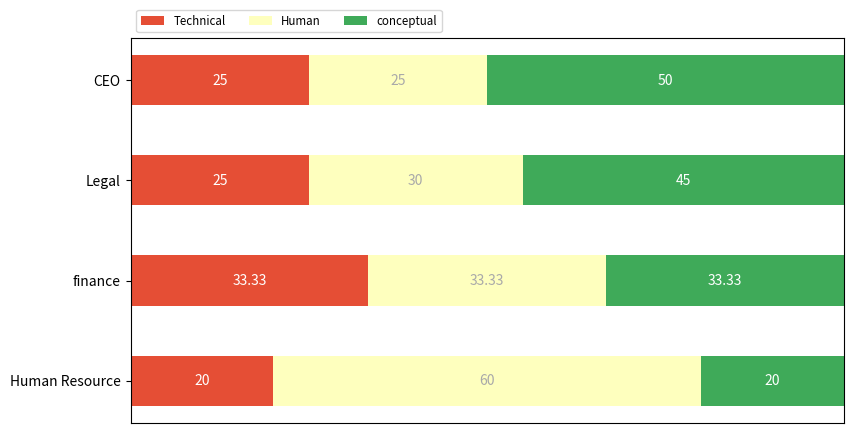

Write the Python code that produced this figure.
import numpy as np
import matplotlib.pyplot as plt

category_names = [ 'Technical',  'Human', 'conceptual']
results = {
    'CEO': [25,25 , 50],
    'Legal': [25, 30, 45],
    'finance': [33.33, 33.33, 33.33],
    'Human Resource': [20, 60, 20]
}


def survey(results, category_names):
    """
    Parameters
    ----------
    results : dict
        A mapping from question labels to a list of answers per category.
        It is assumed all lists contain the same number of entries and that
        it matches the length of *category_names*.
    category_names : list of str
        The category labels.
    """
    labels = list(results.keys())
    data = np.array(list(results.values()))
    data_cum = data.cumsum(axis=1)
    category_colors = plt.colormaps['RdYlGn'](
        np.linspace(0.15, 0.85, data.shape[1]))

    fig, ax = plt.subplots(figsize=(9.2, 5))
    ax.invert_yaxis()
    ax.xaxis.set_visible(False)
    ax.set_xlim(0, np.sum(data, axis=1).max())

    for i, (colname, color) in enumerate(zip(category_names, category_colors)):
        widths = data[:, i]
        starts = data_cum[:, i] - widths
        rects = ax.barh(labels, widths, left=starts, height=0.5,
                        label=colname, color=color)

        r, g, b, _ = color
        text_color = 'white' if r * g * b < 0.5 else 'darkgrey'
        ax.bar_label(rects, label_type='center', color=text_color)
    ax.legend(ncol=len(category_names), bbox_to_anchor=(0, 1),
              loc='lower left', fontsize='small')

    return fig, ax


survey(results, category_names)
plt.show()
